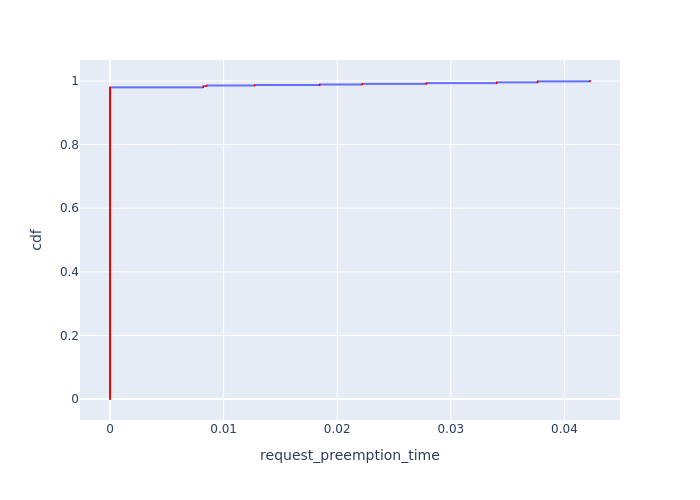

Values plotted in this chart, from the file beside it:
, Request Id, request_preemption_time, cdf
163, 224, 0.0, 8.899172376968942e-05
164, 225, 0.0, 0.000178
165, 226, 0.0, 0.000267
166, 227, 0.0, 0.000356
167, 228, 0.0, 0.000445
168, 231, 0.0, 0.000534
169, 232, 0.0, 0.0006229
170, 233, 0.0, 0.0007119
171, 236, 0.0, 0.0008009
172, 238, 0.0, 0.0008899
173, 240, 0.0, 0.0009789
174, 241, 0.0, 0.001068
175, 242, 0.0, 0.001157
176, 243, 0.0, 0.001246
182, 245, 0.0, 0.001335
183, 246, 0.0, 0.001424
184, 247, 0.0, 0.001513
185, 248, 0.0, 0.001602
186, 249, 0.0, 0.001691
187, 250, 0.0, 0.00178
188, 251, 0.0, 0.001869
189, 252, 0.0, 0.001958
190, 255, 0.0, 0.002047
191, 256, 0.0, 0.002136
192, 257, 0.0, 0.002225
193, 258, 0.0, 0.002314
194, 259, 0.0, 0.002403
195, 261, 0.0, 0.002492
202, 262, 0.0, 0.002581
203, 263, 0.0, 0.00267
204, 264, 0.0, 0.002759
205, 265, 0.0, 0.002848
206, 268, 0.0, 0.002937
207, 269, 0.0, 0.003026
208, 270, 0.0, 0.003115
209, 271, 0.0, 0.003204
210, 272, 0.0, 0.003293
211, 273, 0.0, 0.003382
212, 274, 0.0, 0.003471
213, 275, 0.0, 0.00356
214, 277, 0.0, 0.003649
215, 278, 0.0, 0.003738
217, 279, 0.0, 0.003827
218, 280, 0.0, 0.003916
219, 283, 0.0, 0.004005
220, 287, 0.0, 0.004094
221, 288, 0.0, 0.004183
222, 289, 0.0, 0.004272
223, 290, 0.0, 0.004361
224, 291, 0.0, 0.00445
225, 292, 0.0, 0.004539
226, 293, 0.0, 0.004628
227, 294, 0.0, 0.004717
228, 295, 0.0, 0.004806
229, 297, 0.0, 0.004895
230, 299, 0.0, 0.004984
242, 301, 0.0, 0.005073
243, 303, 0.0, 0.005162
244, 305, 0.0, 0.005251
245, 307, 0.0, 0.00534
... 11,177 more rows
